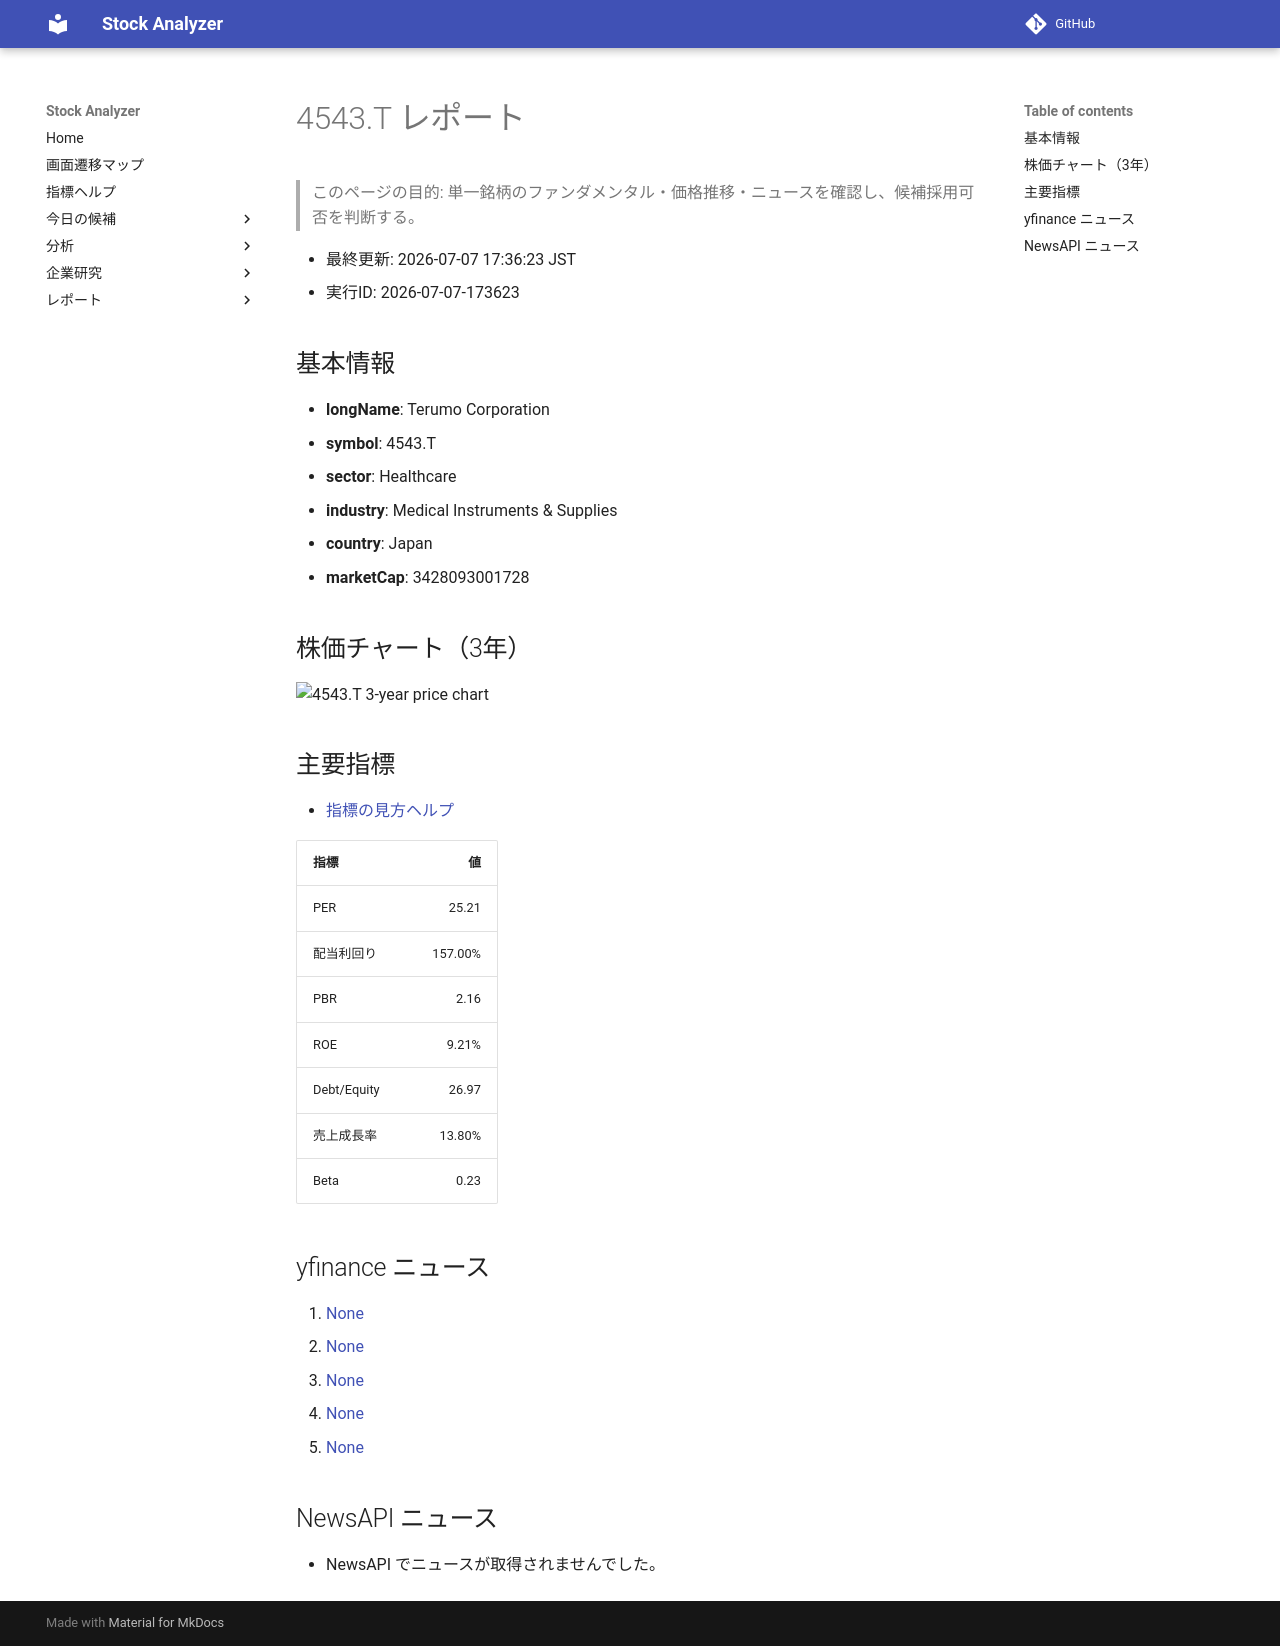

repository: Yumi-note/Making-APP · page: stocks/2026-07-07/173623/4543_T/index.html · generator: mkdocs

# 4543.T レポート

> このページの目的: 単一銘柄のファンダメンタル・価格推移・ニュースを確認し、候補採用可否を判断する。

- 最終更新: 2026-07-07 17:36:23 JST
- 実行ID: 2026-07-07-173623

## 基本情報

- **longName**: Terumo Corporation
- **symbol**: 4543.T
- **sector**: Healthcare
- **industry**: Medical Instruments & Supplies
- **country**: Japan
- **marketCap**: 3428093001728

## 株価チャート（3年）

![4543.T 3-year price chart](4543_T_3y.png)

## 主要指標

- [指標の見方ヘルプ](../../../../indicators.md)

| 指標 | 値 |
|---|---:|
| PER | 25.21 |
| 配当利回り | 157.00% |
| PBR | 2.16 |
| ROE | 9.21% |
| Debt/Equity | 26.97 |
| 売上成長率 | 13.80% |
| Beta | 0.23 |

## yfinance ニュース

1. [None](None)
2. [None](None)
3. [None](None)
4. [None](None)
5. [None](None)

## NewsAPI ニュース

- NewsAPI でニュースが取得されませんでした。
